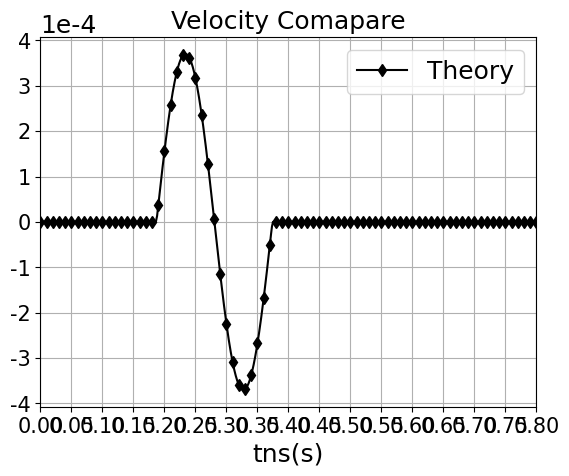

Here is the Python script that generated this plot:
# -*- coding: utf-8 -*-
"""
Created on Sun Aug 27 22:41:51 2023

@author: User
"""

import numpy as np
import matplotlib.pyplot as plt
import matplotlib.ticker as ticker
import os
plt.rc('font', family= 'Times New Roman')
pi = np.pi

#------------- Read file ---------------------
def rdnumpy(textname):
    f = open(textname)
    line = f.readlines()
    lines = len(line)
    for l in line:
        le = l.strip('\n').split(' ')
        columns = len(le)
    
    A = np.zeros((lines, columns), dtype = float)
    A_row = 0
    
    for lin in line:
        list = lin.strip('\n').split(' ')
        A[A_row:] = list[0:columns]
        A_row += 1
    return A

cp = 100.0 # m/s
L = 10 # m(Soil_Depth)
# fp = cp/L 
# Tp = 1/fp
nu = 0.3  #  0.3 -> (epsilon_z /=0)
rho = 2020 #1600 kg/m3  ; =1.6 ton/m3  
E = (cp*cp)*rho*(1+nu)*(1-2*nu)/(1-nu)
G = E/(2*(1+nu))
cs = (G/rho)**(0.5) #m/s
A = 0.1
w =  pi/5 # 0 to 10 = 0 to 2*pi => x = pi/5

tns = L/cs # Swave transport to surface time

time = np.arange(0.0,0.1871,1e-4)
Nt = len(time)
#----------- Soil Coordinate --------------
x = cs*time #m
def Incoming_wave(x,t):
    return np.sin(w*(x-cs*t))

def Outcoming_wave(x,t):
    return np.sin(w*(x+cs*t))

#---------------- To decide beam Center node id ----------------------
def diff_val(xvalue: float, absvalue: float) -> float:
    return abs(xvalue-absvalue)

cs_id = []
count = 0
for j in [float(0.05 + 0.1*i) for i in range(100)]: #Nele
    for i in range(Nt-1):
        lv = x[i]
        rv = x[i+1]
        judge_value = j
        if (lv <= judge_value and judge_value <= rv):
            rdval = diff_val(rv, judge_value)
            ldval = diff_val(lv, judge_value)
            if (rdval < ldval):
                cs_id.append(i+1)
                # print(f"judge value = {judge_value}, rval = {rv}, i = {i+1}")
            else:
                cs_id.append(i)
                # print(f"judge value = {judge_value}, lval = {lv}, i = {i}")
            count += 1
            break
cs_id = np.array(cs_id, dtype = int)
# print(count)

total_Transport = np.arange(0.0,30.1, (10/1870))

Nele = 100

dx= 10/1870 # total soil have 1870 step in Cs from 0-10m
# ---------- Incoming wave ------------------
XIn = np.zeros((len(total_Transport),100))
# X = 0~10 m 
for j in range(Nele): #100
    csid = cs_id[j]
    tin = time[cs_id[j]]
    x0 = x[csid]  # 0.05,0.15,0.25....,9.95
    # print(x0,cs*tin)
    for i in range(1870):      
        xii = x0 + dx*i 
        XIn[cs_id[j]+i,j] = Incoming_wave(xii,tin)  #from 0.05m to 9.95m
        
# ---------- Outcoming wave -------------------
XOut = np.zeros((len(total_Transport),100))
# Output_disp = 5 # 9.95
# X = 10m ~ 20m
for j in range(Nele):# 100
    csid = cs_id[99-j]
    tout = time[cs_id[j]]
    x0 = x[csid] 
    # print(cs*tout,x0)
    for i in range(1870):      
        xoo = x0 + dx*i 
        XOut[csid+i,99-j] = Outcoming_wave(xoo,tout)  #from 9.95m to 0.05m       
        
total_time = np.arange(0.0,0.8001,1e-4)
Swave = np.zeros((len(total_time),Nele))

# ===== New BC Sideforce on Left and Right ==============
SSideforce_x = np.zeros((len(total_time),Nele))
SSideforce_y = np.zeros((len(total_time),Nele))

ForceX_Cofficient = (cp/cs)
velx_Coefficient =  2/(A*rho*cs)
# ===== Input Incoming Wave and Outcoming Wave to wave1 =======================
for g in range(100): #Nele
    to = cs_id[g]
    for t in range(len(total_time)):
        if t < 1870:
            Swave[to+t,g] = Swave[to+t,g] +(velx_Coefficient* XIn[to+t,g])  # original wave transport
# ----- Swave eta_p*(Vx) --------------------------
            # SSideforce_x[to+t,g] = SSideforce_x[to+t,g] + (ForceX_Cofficient *XIn[to+t,g])
# ----- Swave sigma_yy --------------------------   
            # SSideforce_y[to+t,g] = SSideforce_y[to+t,g] + (XIn[to+t,g])
        if t >= 1870 and t < (1870*2):
            Swave[to+t,99-g] = Swave[to+t,99-g] +(velx_Coefficient* XOut[t-to,99-g] )  # original wave transport
# ----- Swave sigma xx --------------------------
            # SSideforce_x[to+t,99-g] = SSideforce_x[to+t,99-g] + (ForceX_Cofficient *XOut[t-to,99-g])
# ----- Swave sigma_yy --------------------------
            # SSideforce_y[to+t,99-g] = SSideforce_y[to+t,99-g] + (-XOut[t-to,99-g])

# # ---- Output matrix eace column to txt file --------------
# num_rows, num_cols = SSideforce_y.shape# 8001,100
# # 建立資料夾
# # ---------- Pwave ---------------
# S_folder_name_x = "S_Sideforce_x"
# S_folder_name_y = "S_Sideforce_y"

# os.makedirs(S_folder_name_x, exist_ok=True)
# for col in range(num_cols):
#     column_values = SSideforce_x[:, col]
#     output_file = f"ele{col + 1}.txt"
#     with open(os.path.join(S_folder_name_x, output_file), 'w') as f:
#         for value in column_values:
#             f.write(f"{value}\n")

# os.makedirs(S_folder_name_y, exist_ok=True)
# # 逐一建立txt檔案並放入資料夾
# for col in range(num_cols):
#     column_values = SSideforce_y[:, col]
#     output_file = f"ele{col + 1}.txt"
#     with open(os.path.join(S_folder_name_y, output_file), 'w') as f:
#         for value in column_values:
#             f.write(f"{value}\n")
            
# ------- wave put into the timeSeries ---------------   
# file1 = r"D:\shiang\opensees\20220330\OpenSeesPy\Velocity\0.7m\Bot_Pwave\node804.out"
# file2 = r"D:\shiang\opensees\20220330\OpenSeesPy\Velocity\0.7m\NewBC_NoSide(Pwave)\node806.out"

# vel804 = rdnumpy(file1)  # 1/2 Node Velocity
# vel806 = rdnumpy(file2)  # 1/4 Node Velocity


plt.figure()
# plt.title('Wave Transport',fontsize = 18)   
plt.title('Velocity Comapare',fontsize = 18)  
# plt.title(r'SideForce $\sigma_{xy}$',fontsize = 18)         
# plt.title(r'SideForce $\eta_{p}v_x$',fontsize = 18)   
plt.xlabel("tns(s)",fontsize=18)
# # -----Wave Velocity Transport  -------------
# plt.plot(total_time,Swave[:,0],label ='Element 1', marker='o', markevery=100)
# plt.plot(total_time,Swave[:,50],label ='Element 51', marker='x', markevery=100)
plt.plot(total_time,Swave[:,99],label ='Theory', marker='d', markevery=100,color= 'Black')

# plt.plot(vel804[:,0],vel804[:,plt_axis2],label ='(1/2)velocity 804', marker='o', markevery=100)
# plt.plot(vel806[:,0],vel806[:,plt_axis2],label ='(1/4)velocity 806', marker='x', markevery=100)

# # ----- Swave eta_p*(Vx) -------------
# plt.plot(total_time,SSideforce_x[:,0],label ='Element 1', marker='o', markevery=100)
# plt.plot(total_time,SSideforce_x[:,50],label ='Element 51', marker='x', markevery=100)
# plt.plot(total_time,SSideforce_x[:,99],label ='Element 100', marker='d', markevery=100)

# ----- Swave sigma_xy -------------
# plt.plot(total_time,SSideforce_y[:,0],label ='Element 1', marker='o', markevery=100)
# plt.plot(total_time,SSideforce_y[:,50],label ='Element 51', marker='x', markevery=100)
# plt.plot(total_time,SSideforce_y[:,99],label ='Element 100', marker='d', markevery=100)

plt.legend(loc='upper right',fontsize=18)
plt.xticks(fontsize = 15)
plt.yticks(fontsize = 15)
plt.xlim(0.0, 0.80)
plt.grid(True)

x_axis = 0.05
ax4 = plt.gca()
ax4.xaxis.set_major_locator(ticker.MultipleLocator(x_axis))
ax4.ticklabel_format(style='sci', scilimits=(-1,2), axis='y')
ax4.yaxis.get_offset_text().set(size=18)
# # ========== Incoming Wave ==========================================
# plt.figure()
# plt.title('Incoming Wave',fontsize = 18)
# plt.xlabel("x(m)",fontsize=18)
# plt.ylabel(r"$y=sin\omega(x-c_{s}t)$",fontsize=18)
# plt.plot(total_Transport,XIn[:,0],label ='Element 1',marker='o', markevery=100)
# plt.plot(total_Transport,XIn[:,50],label ='Element 50',marker='d', markevery=100)
# plt.plot(total_Transport,XIn[:,99],label ='Element 100',marker='x', markevery=100)
# plt.legend(loc='upper right',fontsize=18)
# plt.xlim(0,20.0)
# plt.xticks(fontsize = 15)
# plt.yticks(fontsize = 15)
# plt.grid(True)

# # ========== Outcoming Wave ==========================================
# plt.figure()
# plt.title('Outcoming Wave',fontsize = 18)
# plt.xlabel("x(m)",fontsize=18)
# plt.ylabel(r"$y=sin\omega(x+c_{s}t)$",fontsize=18)
# plt.plot(total_Transport,XOut[:,0],label ='Element 1',marker='o', markevery=100)
# plt.plot(total_Transport,XOut[:,50],label ='Element 50',marker='d', markevery=100)
# plt.plot(total_Transport,XOut[:,99],label ='Element 100',marker='x', markevery=100)
# plt.xlim(0,20.0)

# plt.legend(loc='upper right',fontsize=18)
# plt.xticks(fontsize = 15)
# plt.yticks(fontsize = 15)
# plt.grid(True)

        
